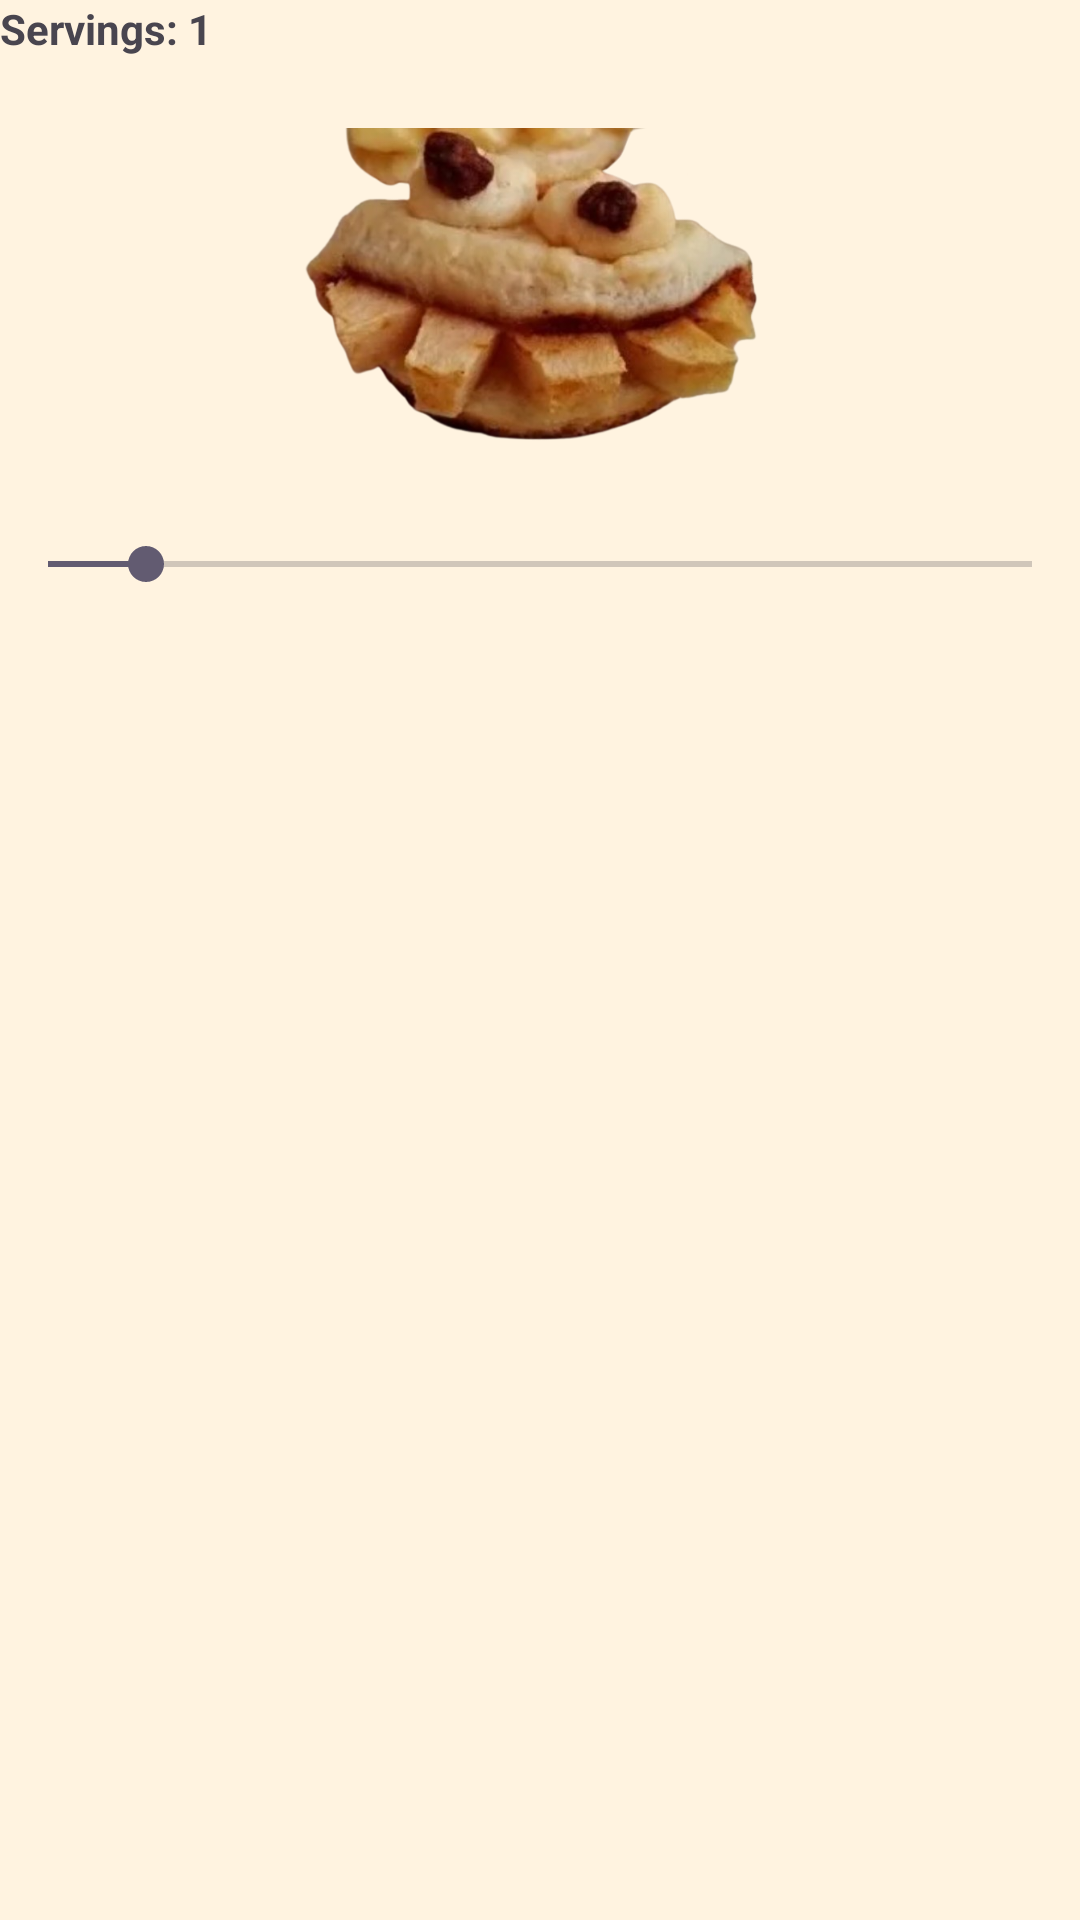

Android layout source for this screen:
<!-- AndroidManifest.xml: application theme Theme.DuyguAbbasoglu_HW1 -->
<!-- res/layout/activity_second.xml -->
<?xml version="1.0" encoding="utf-8"?>
<LinearLayout xmlns:android="http://schemas.android.com/apk/res/android"
    android:layout_width="match_parent"
    android:layout_height="match_parent"
    android:orientation="vertical"
    android:layout_margin="@dimen/margin"
    android:background="@color/bgcolor">

    <TextView
        android:id="@+id/txtServings"
        android:layout_width="wrap_content"
        android:layout_height="wrap_content"
        android:text="Servings: 1"
        android:textStyle="bold" />

    <ImageView
        android:id="@+id/imgDish"
        android:layout_width="160dp"
        android:layout_height="160dp"
        android:src="@drawable/logo"
        android:layout_gravity="center_horizontal" />

    <SeekBar
        android:id="@+id/seekServings"
        android:layout_width="match_parent"
        android:layout_height="wrap_content"
        android:max="10"
        android:progress="1"/>
</LinearLayout>
<!-- resources referenced by this layout -->
<resources>
  <color name="bgcolor">#FFF3E0</color>
  <dimen name="margin">10dp</dimen>
  <!-- drawable logo: png bitmap (drawable, 294717 bytes) -->
  <style name="Theme.DuyguAbbasoglu_HW1" parent="Base.Theme.DuyguAbbasoglu_HW1" />
  <style name="Base.Theme.DuyguAbbasoglu_HW1" parent="Theme.Material3.DayNight.NoActionBar">
          
          
      </style>
</resources>
